Run: headless pygame with SDL's dummy video driver; simulated clock (each Clock.tick advances the game by its frame time, no real sleeping); random seed 0; keys injected as events and as key.get_pressed() state; mouse plan: one left click at the window centre at the start of phase 2, then a move to the lower-right quarter at the start of phase 3.
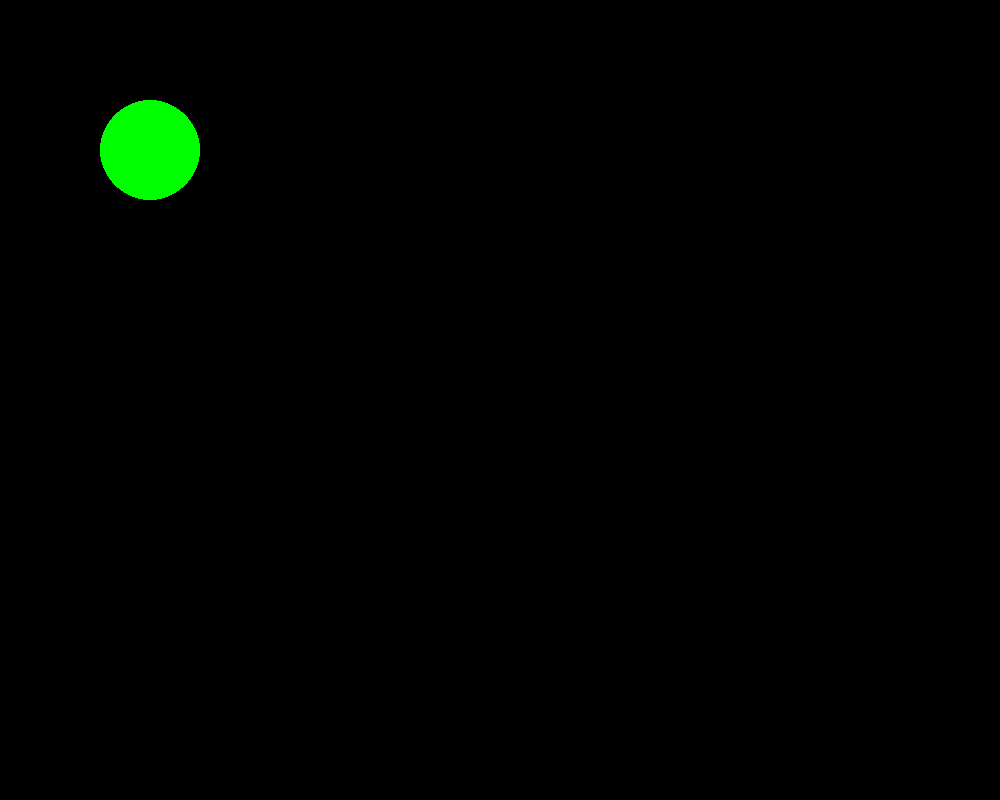
Frame 1 of 4 · flips 1–60 · no input
Frame 2 of 4 · flips 61–180 · clicked the window centre · tapped SPACE, RETURN · held RIGHT (→), D · screen unchanged from frame 1, image omitted
Frame 3 of 4 · flips 181–300 · moved the mouse to the lower-right quarter · held DOWN (↓), S · screen unchanged from frame 2, image omitted
Frame 4 of 4 · flips 301–420 · held LEFT (←), A, UP (↑), W · screen unchanged from frame 3, image omitted

The pygame program that drew these frames:

import pygame as pg
from pygame.math import Vector2
pg.init()

class Shape():
    def __init__(self,x,y) -> None:
        self.pos = Vector2(x,y)
        self.color = 'green'
        self.image = pg.surface.Surface((100,100))
        pg.draw.circle(self.image,self.color,(50,50),50)
        self.rect = self.image.get_rect(topleft = self.pos)

    def update(self,screen:pg.surface.Surface) -> None:

        self.rect.topleft = self.pos
        screen.blit(self.image,self.rect)
        

def move_shape(shape:Shape,screen:pg.surface.Surface):
    mouse = pg.mouse.get_pos()
    if pg.mouse.get_pressed()[0] and shape.rect.collidepoint(mouse):
        shape.pos += Vector2(pg.mouse.get_rel())
    print(pg.mouse.get_rel())
    shape.update(screen)


screen = pg.display.set_mode((1000,800))
clock = pg.time.Clock()
quitted = False

shape = Shape(100,100)

while not quitted:
    clock.tick(60)
    quitted = pg.event.get(pg.QUIT)

    screen.fill('black')
    move_shape(shape,screen)
    pg.display.flip()
